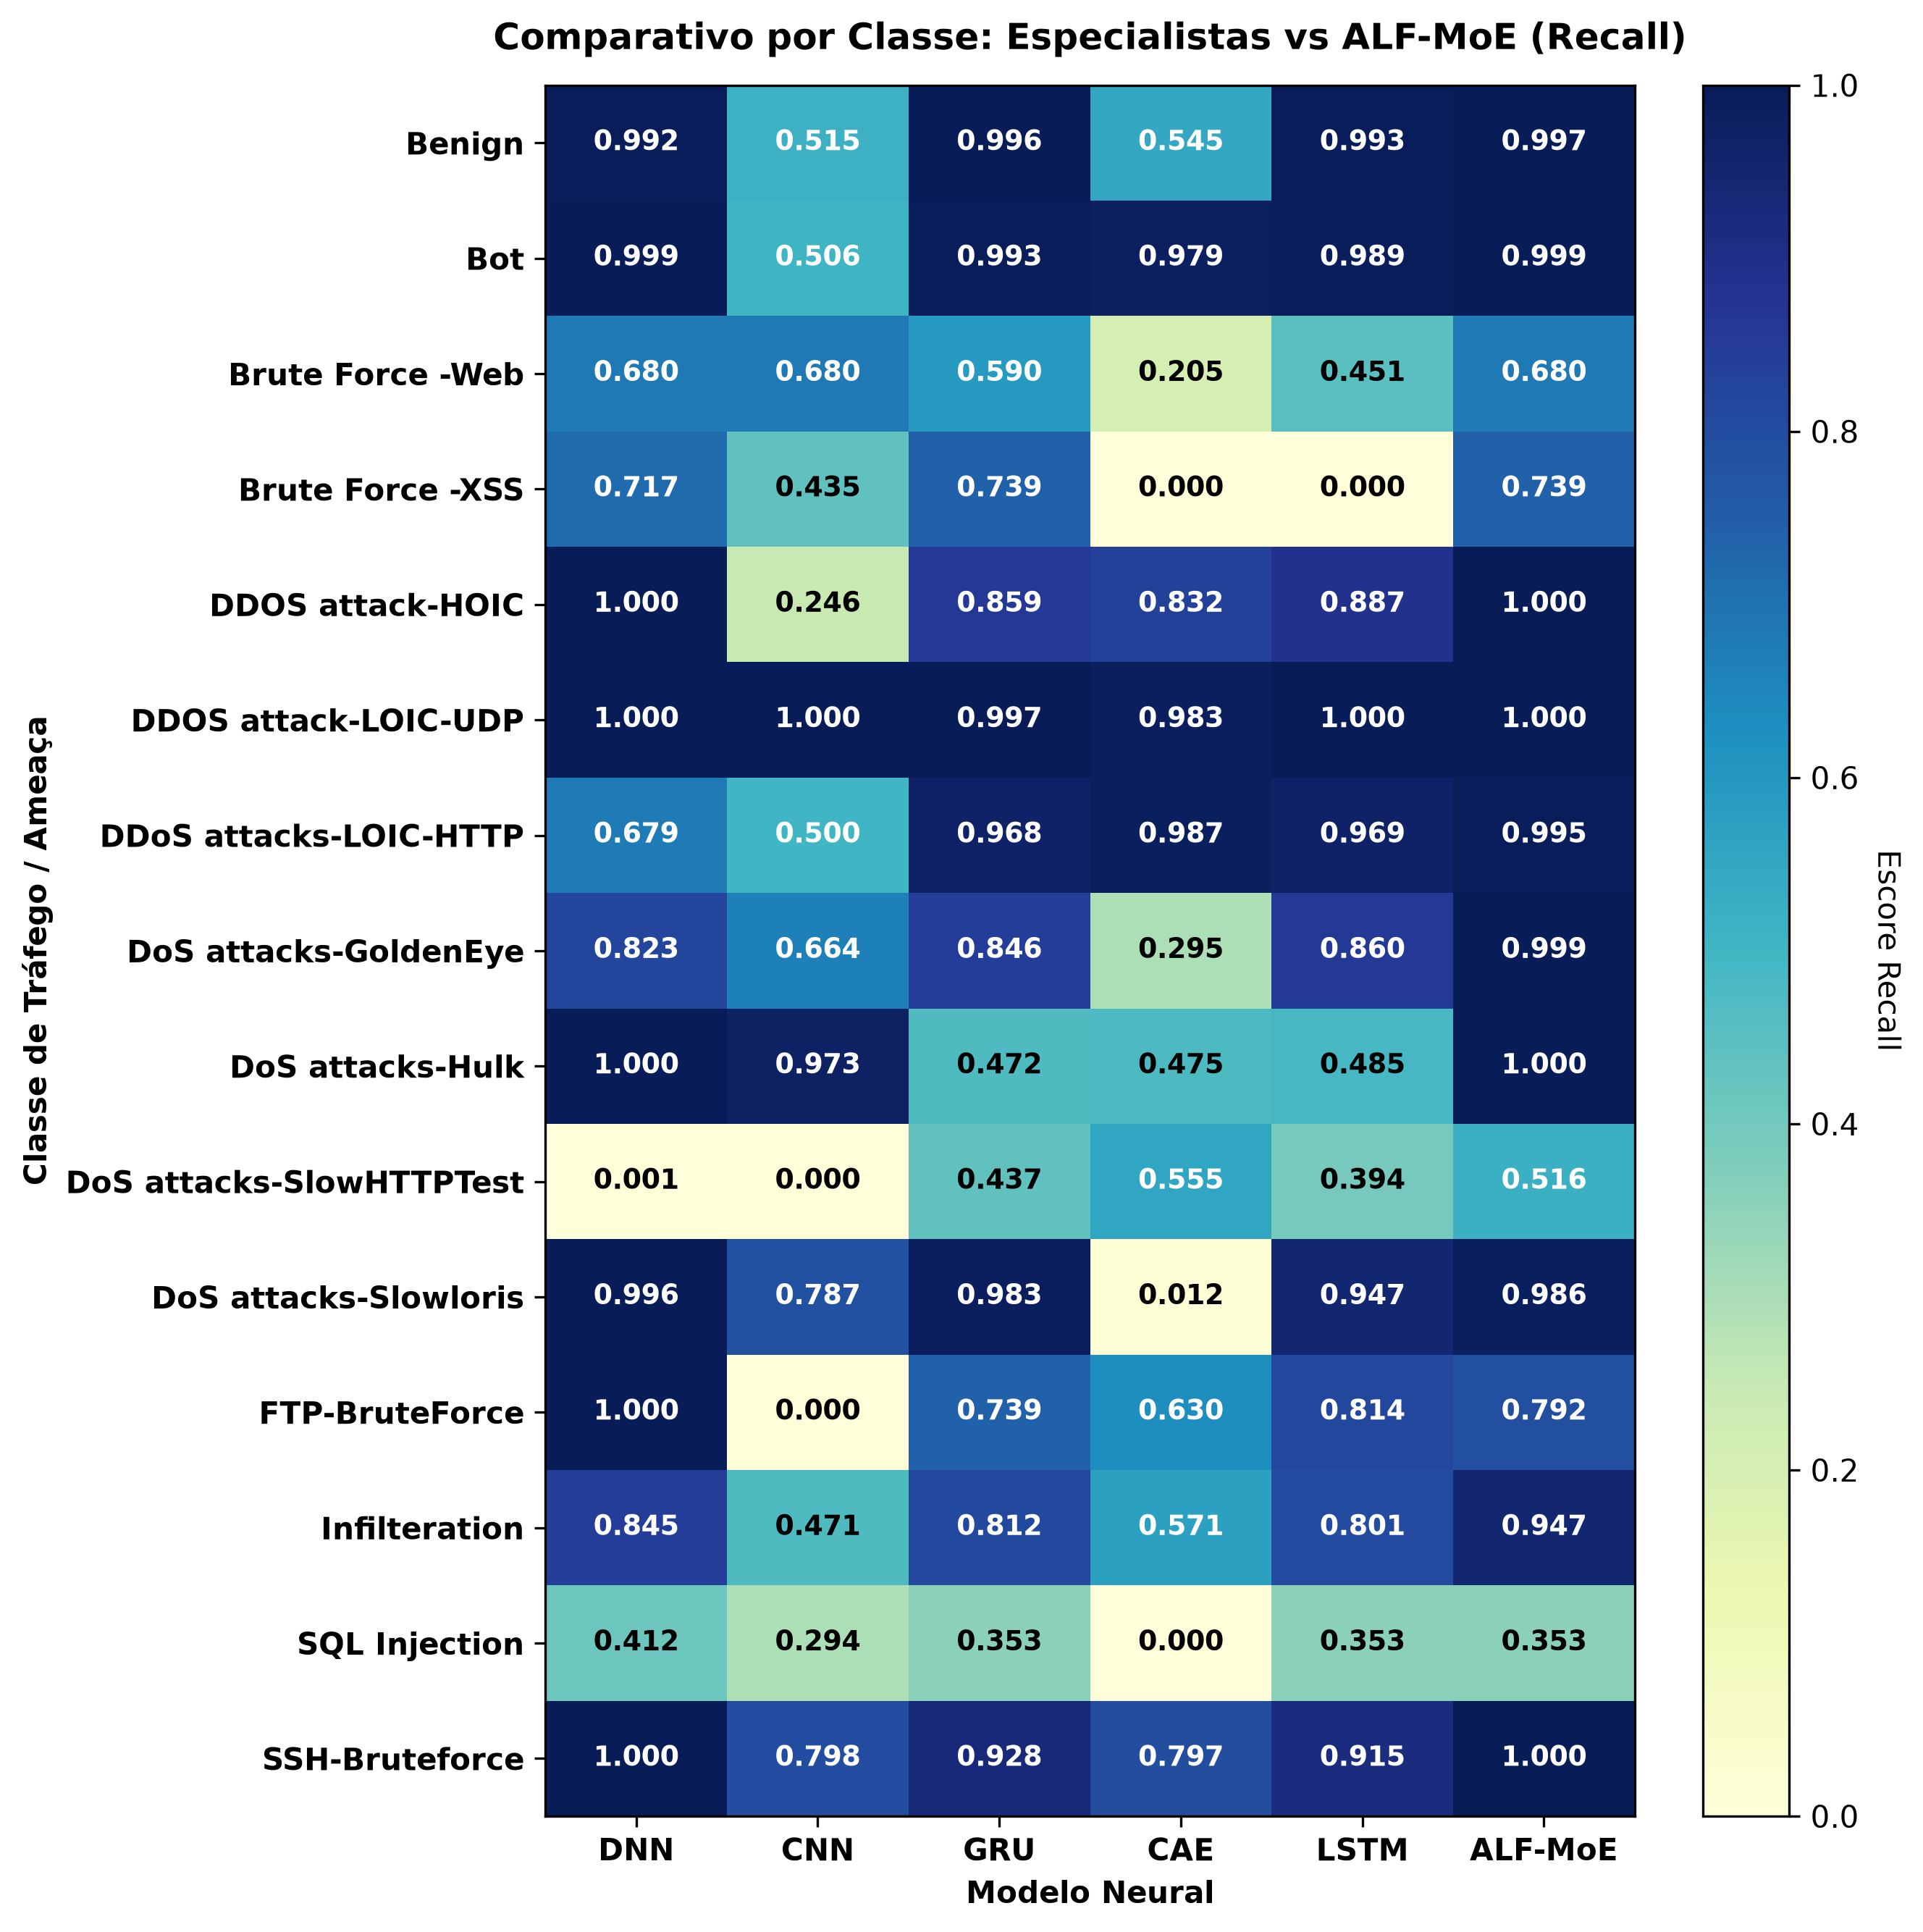

Source data for this figure (header and first rows):
, DNN, CNN, GRU, CAE, LSTM, ALF-MoE
Benign, 0.9924, 0.5149, 0.9962, 0.5448, 0.9925, 0.9975
Bot, 0.9987, 0.5061, 0.9925, 0.9794, 0.9885, 0.9988
Brute Force -Web, 0.6803, 0.6803, 0.5902, 0.2049, 0.4508, 0.6803
Brute Force -XSS, 0.7174, 0.4348, 0.7391, 0.0, 0.0, 0.7391
DDOS attack-HOIC, 1, 0.2458, 0.8592, 0.8325, 0.8874, 0.9997
DDOS attack-LOIC-UDP, 1.0, 1.0, 0.9971, 0.9827, 1.0, 1.0
DDoS attacks-LOIC-HTTP, 0.6793, 0.5001, 0.9679, 0.9872, 0.9687, 0.9951
DoS attacks-GoldenEye, 0.8229, 0.6645, 0.8465, 0.2951, 0.8605, 0.9994
DoS attacks-Hulk, 0.9995, 0.9732, 0.4717, 0.4752, 0.4851, 0.9999
DoS attacks-SlowHTTPTest, 0.000674, 0.0, 0.4366, 0.5547, 0.3944, 0.5161
DoS attacks-Slowloris, 0.9961, 0.7866, 0.9835, 0.01167, 0.947, 0.9864
FTP-BruteForce, 0.9997, 0.0, 0.7385, 0.6297, 0.8137, 0.7924
Infilteration, 0.8454, 0.4705, 0.8117, 0.5714, 0.8011, 0.9465
SQL Injection, 0.4118, 0.2941, 0.3529, 0.0, 0.3529, 0.3529
SSH-Bruteforce, 0.9999, 0.7982, 0.9285, 0.7968, 0.9151, 0.9999
